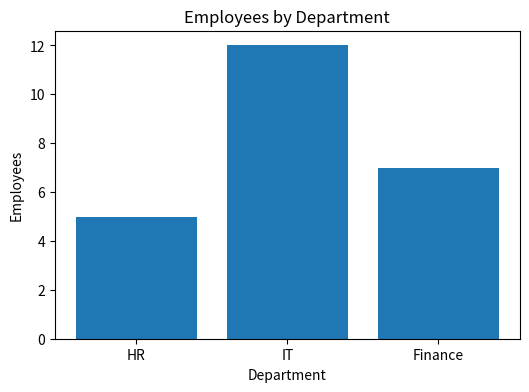
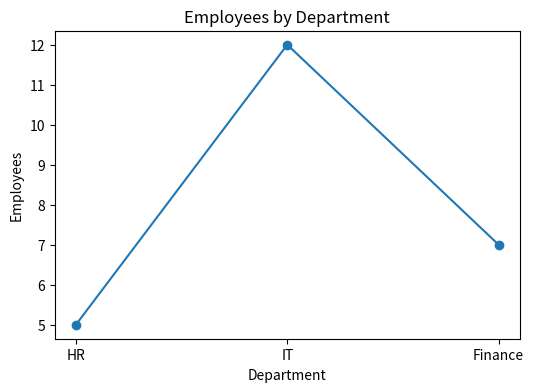
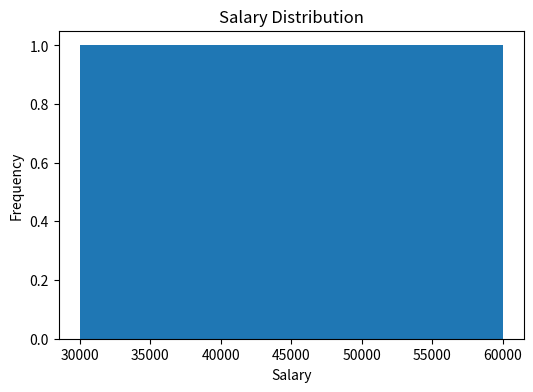
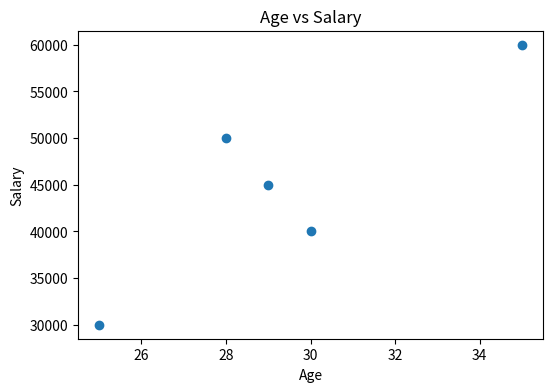

Python code for these plots, in order:
"""
Assignment 5: Matplotlib Charts
"""

import matplotlib.pyplot as plt


class MatplotlibCharts:
    """Created basic charts using Matplotlib."""

    def __init__(self):
        self.departments = ["HR", "IT", "Finance"]
        self.employee_count = [5, 12, 7]
        self.salaries = [30000, 40000, 50000, 60000, 45000]
        self.ages = [25, 30, 28, 35, 29]

    def create_bar_chart(self):
        """to Display bar chart."""

        plt.figure(figsize=(6, 4))
        plt.bar(self.departments, self.employee_count)
        plt.title("Employees by Department")
        plt.xlabel("Department")
        plt.ylabel("Employees")
        plt.show()

    def create_line_chart(self):
        """to Display line chart."""

        plt.figure(figsize=(6, 4))
        plt.plot(self.departments, self.employee_count, marker="o")
        plt.title("Employees by Department")
        plt.xlabel("Department")
        plt.ylabel("Employees")
        plt.show()

    def create_histogram(self):
        """to Display salary histogram."""

        plt.figure(figsize=(6, 4))
        plt.hist(self.salaries, bins=5)
        plt.title("Salary Distribution")
        plt.xlabel("Salary")
        plt.ylabel("Frequency")
        plt.show()

    def create_scatter_plot(self):
        """to Display scatter plot."""

        plt.figure(figsize=(6, 4))
        plt.scatter(self.ages, self.salaries)
        plt.title("Age vs Salary")
        plt.xlabel("Age")
        plt.ylabel("Salary")
        plt.show()


def main():
    """Driver function."""

    try:
        charts = MatplotlibCharts()

        charts.create_bar_chart()
        charts.create_line_chart()
        charts.create_histogram()
        charts.create_scatter_plot()

    except Exception as error:
        print(f"Error: {error}")


if __name__ == "__main__":
    main()
